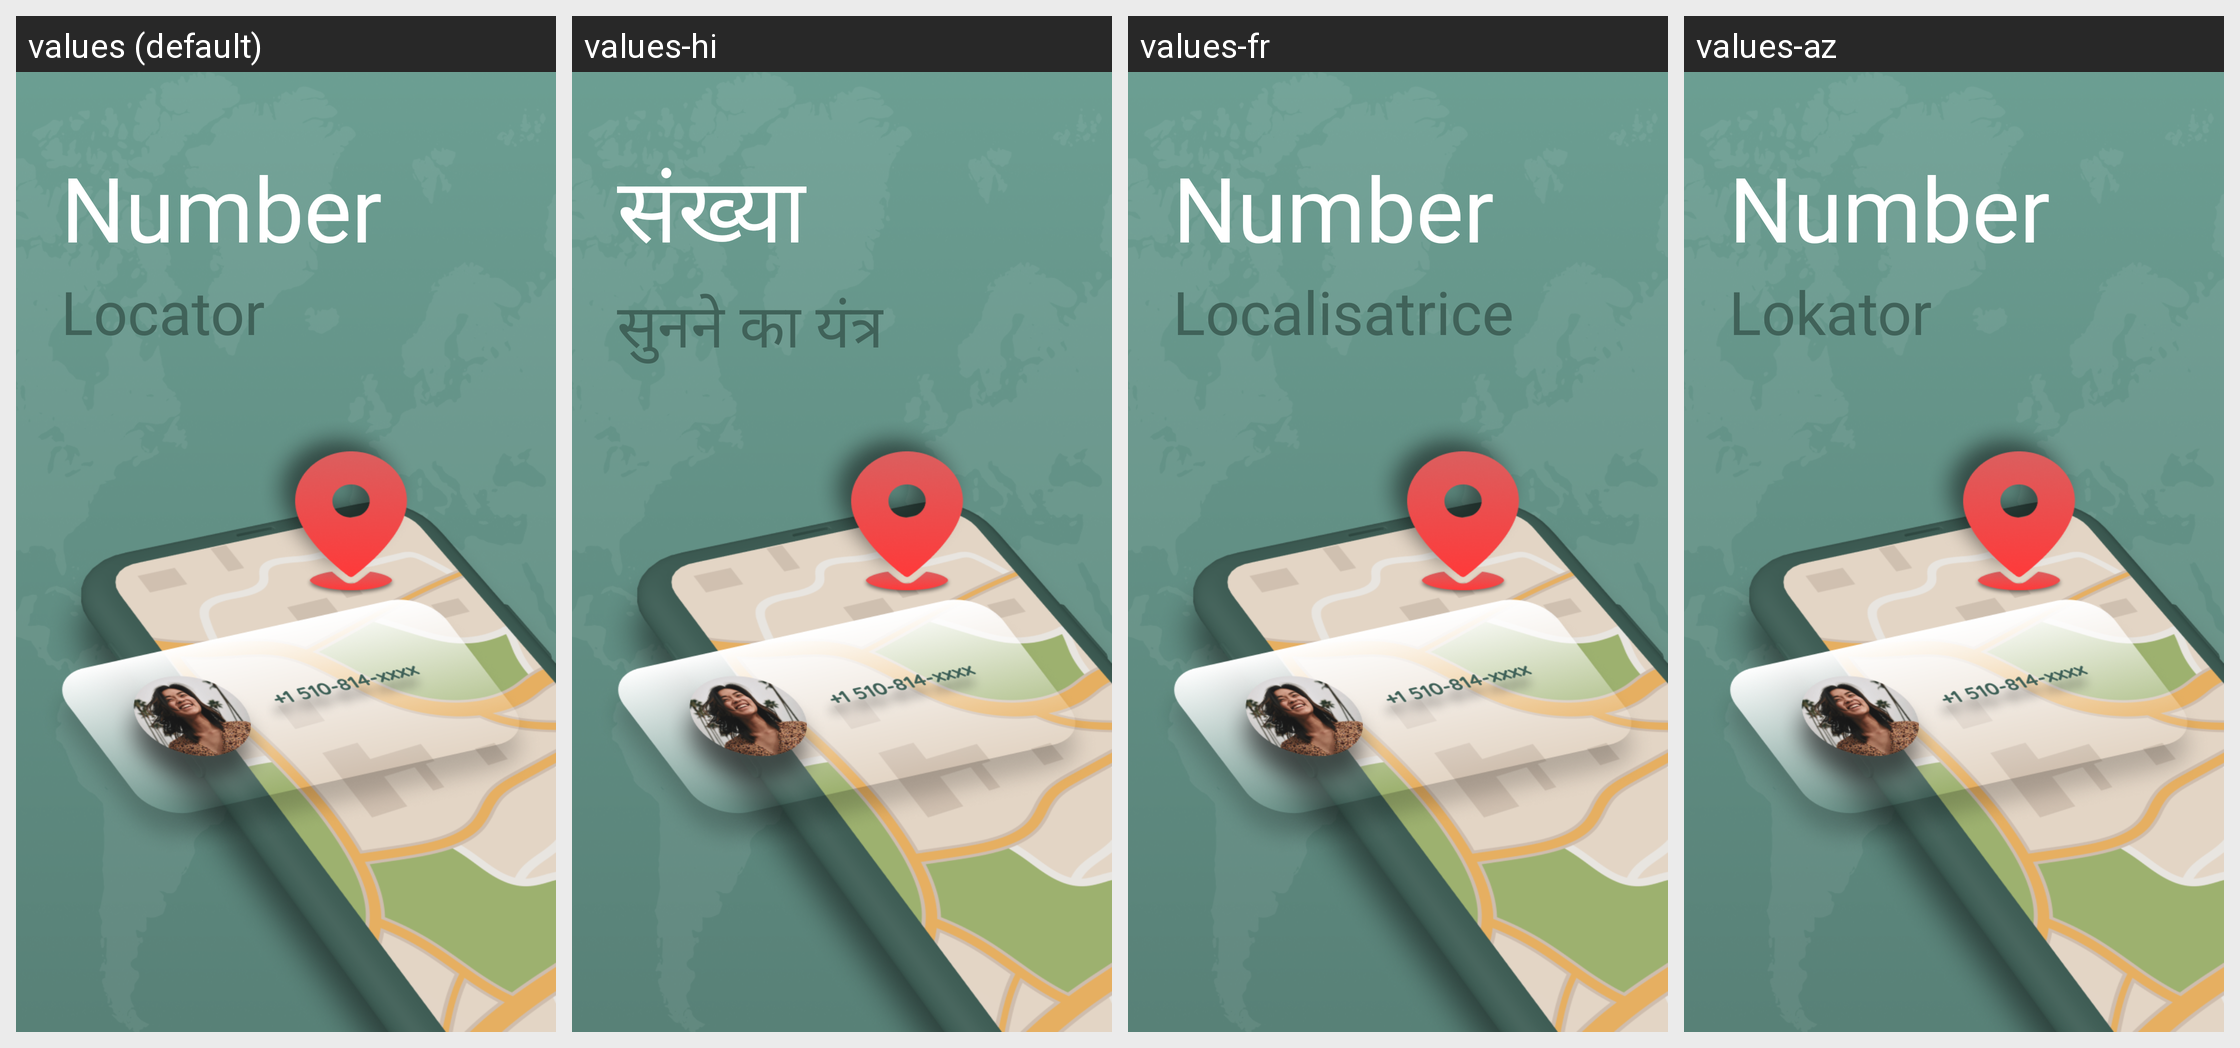

Strings drawn on this Android screen and how each of the app's shown locales translates them:
Android screen res/layout/fragment_splash.xml rendered under 4 locales, left to right: values (default), values-hi, values-fr, values-az. Device: Nexus 5 (rendered at 1080×1920; each locale shown at half size, 540×960, under a caption strip naming it); theme Theme.NumberFinder.
Other locales in the repository, not shown: values-de.
Strings drawn on this screen, with the default value and each locale's value (text and hints the layout hard-codes, and strings that could not be matched under every locale, appear in the picture but are not listed):

Number
  values: Number
  values-hi: संख्या
  values-fr: Number
  values-az: Number

Locator
  values: Locator
  values-hi: सुनने का यंत्र
  values-fr: Localisatrice
  values-az: Lokator
